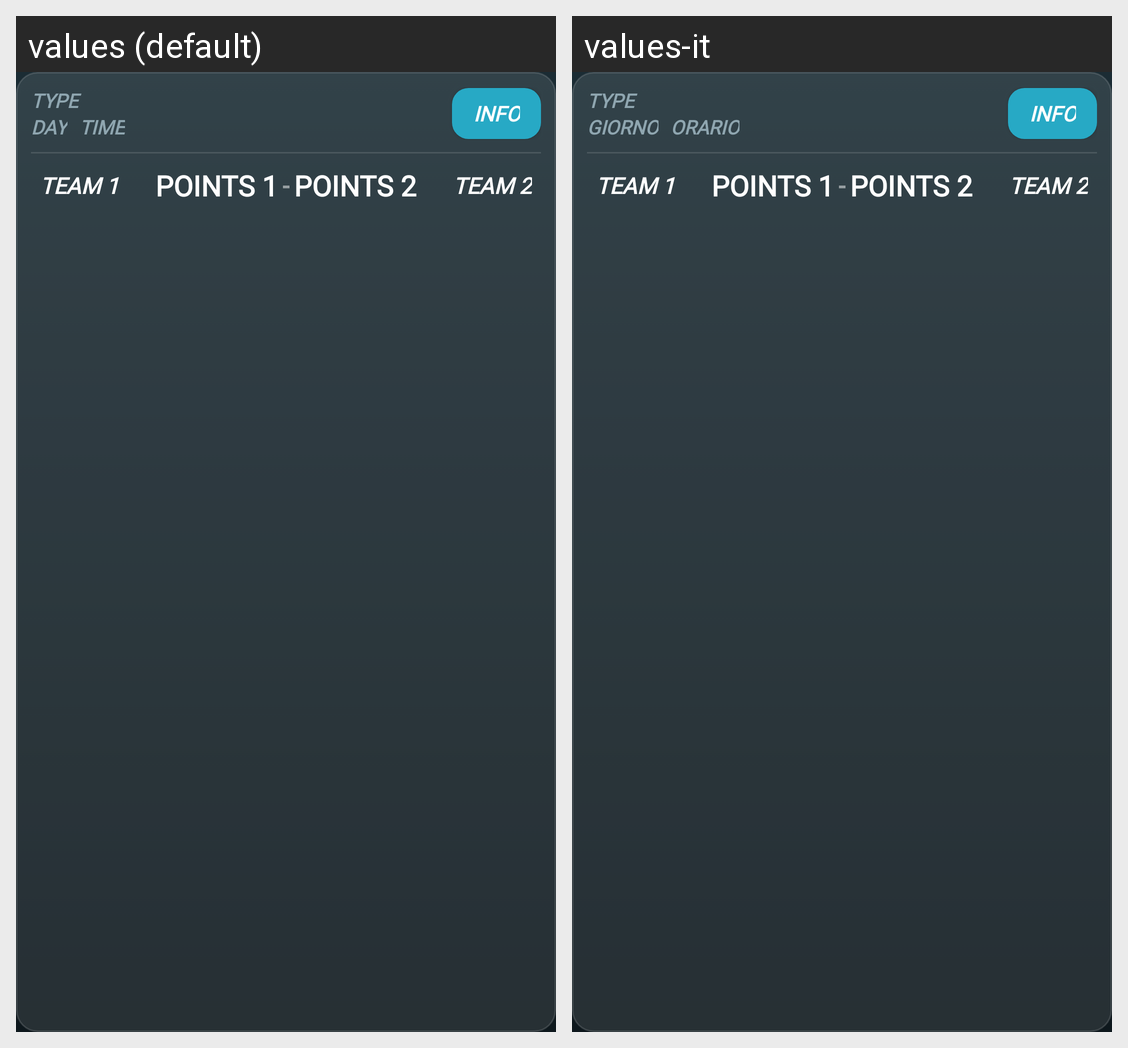

For this localized Android screen grid, give each drawn string resource with its value in every locale shown.
Android screen res/layout/tournament_layout_bracket.xml rendered under 2 locales, left to right: values (default), values-it. Device: Nexus 5 (rendered at 1080×1920; each locale shown at half size, 540×960, under a caption strip naming it); theme Theme.MyApplication.
Strings drawn on this screen, with the default value and each locale's value (text and hints the layout hard-codes, and strings that could not be matched under every locale, appear in the picture but are not listed):

type
  values: TYPE
  values-it: TYPE  [not translated; the default value is used]

day
  values: DAY
  values-it: GIORNO

time
  values: TIME
  values-it: ORARIO

info
  values: INFO
  values-it: INFO

team_1
  values: TEAM 1
  values-it: TEAM 1  [not translated; the default value is used]

points_1
  values: POINTS 1
  values-it: POINTS 1  [not translated; the default value is used]

dash
  values: -
  values-it: -  [not translated; the default value is used]

points_2
  values: POINTS 2
  values-it: POINTS 2  [not translated; the default value is used]

team_2
  values: TEAM 2
  values-it: TEAM 2  [not translated; the default value is used]
